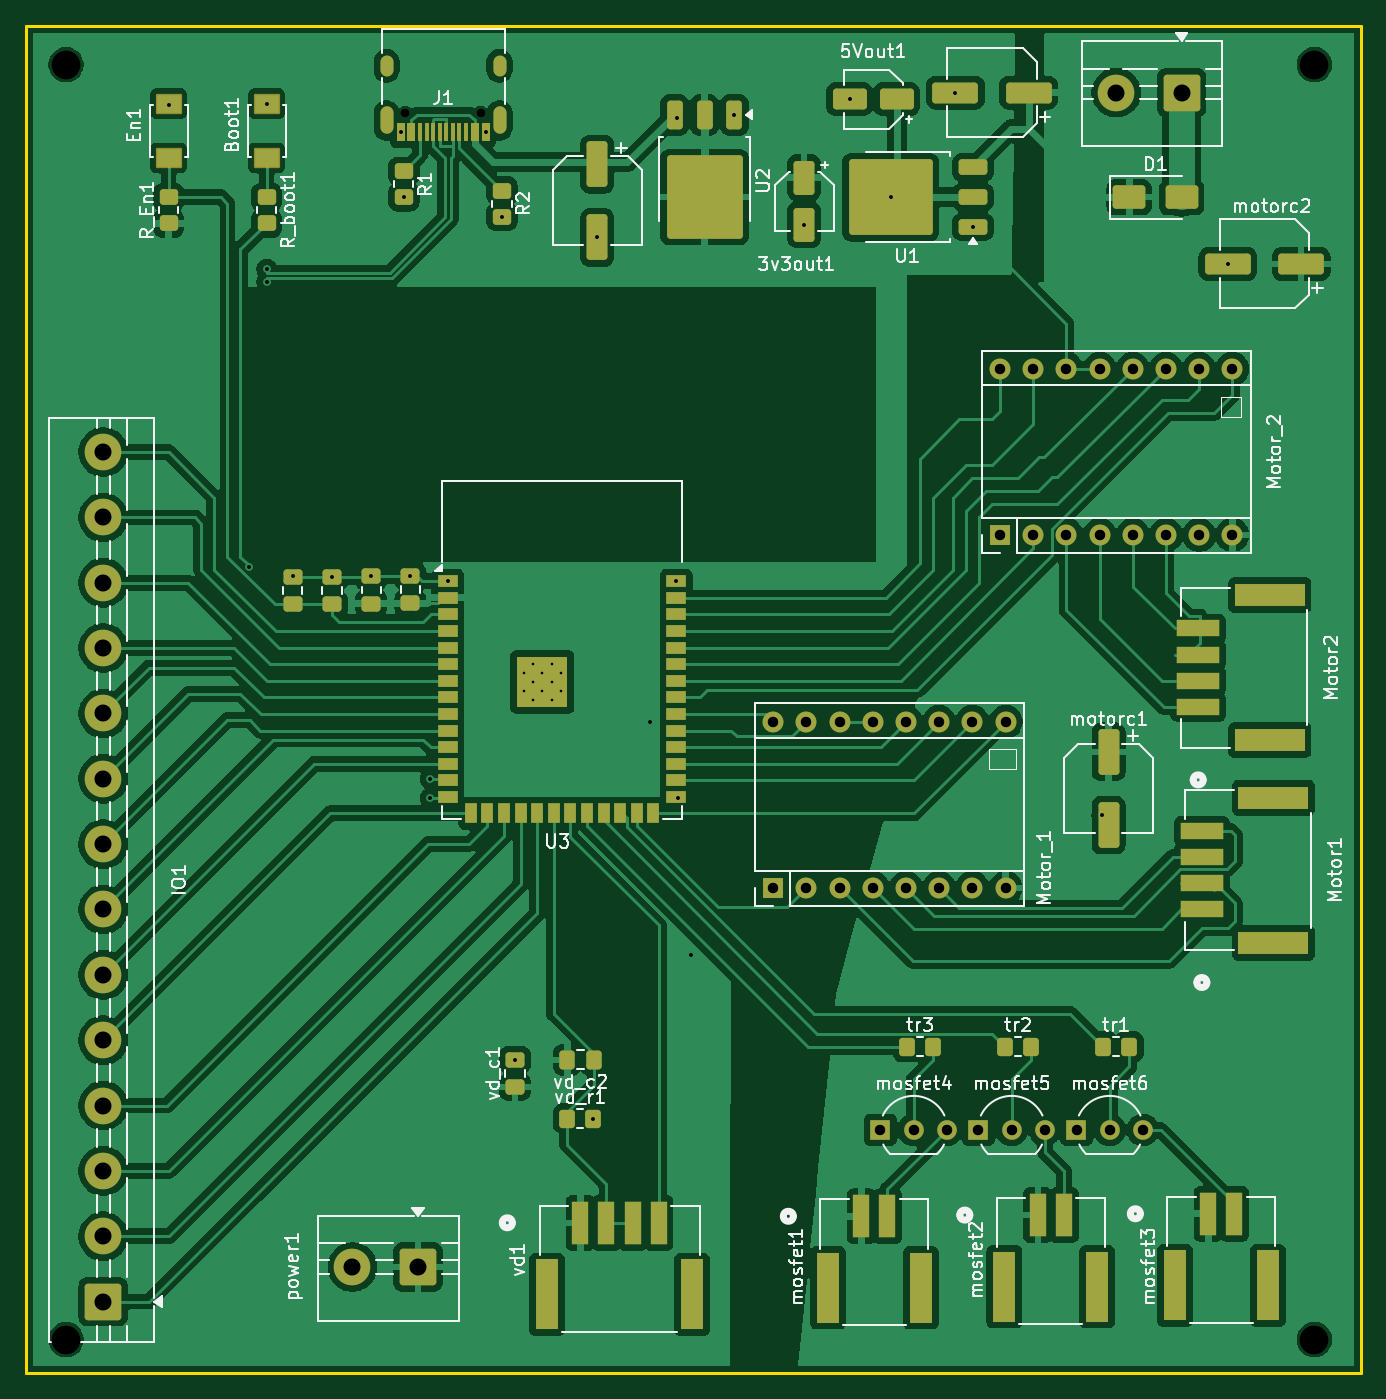
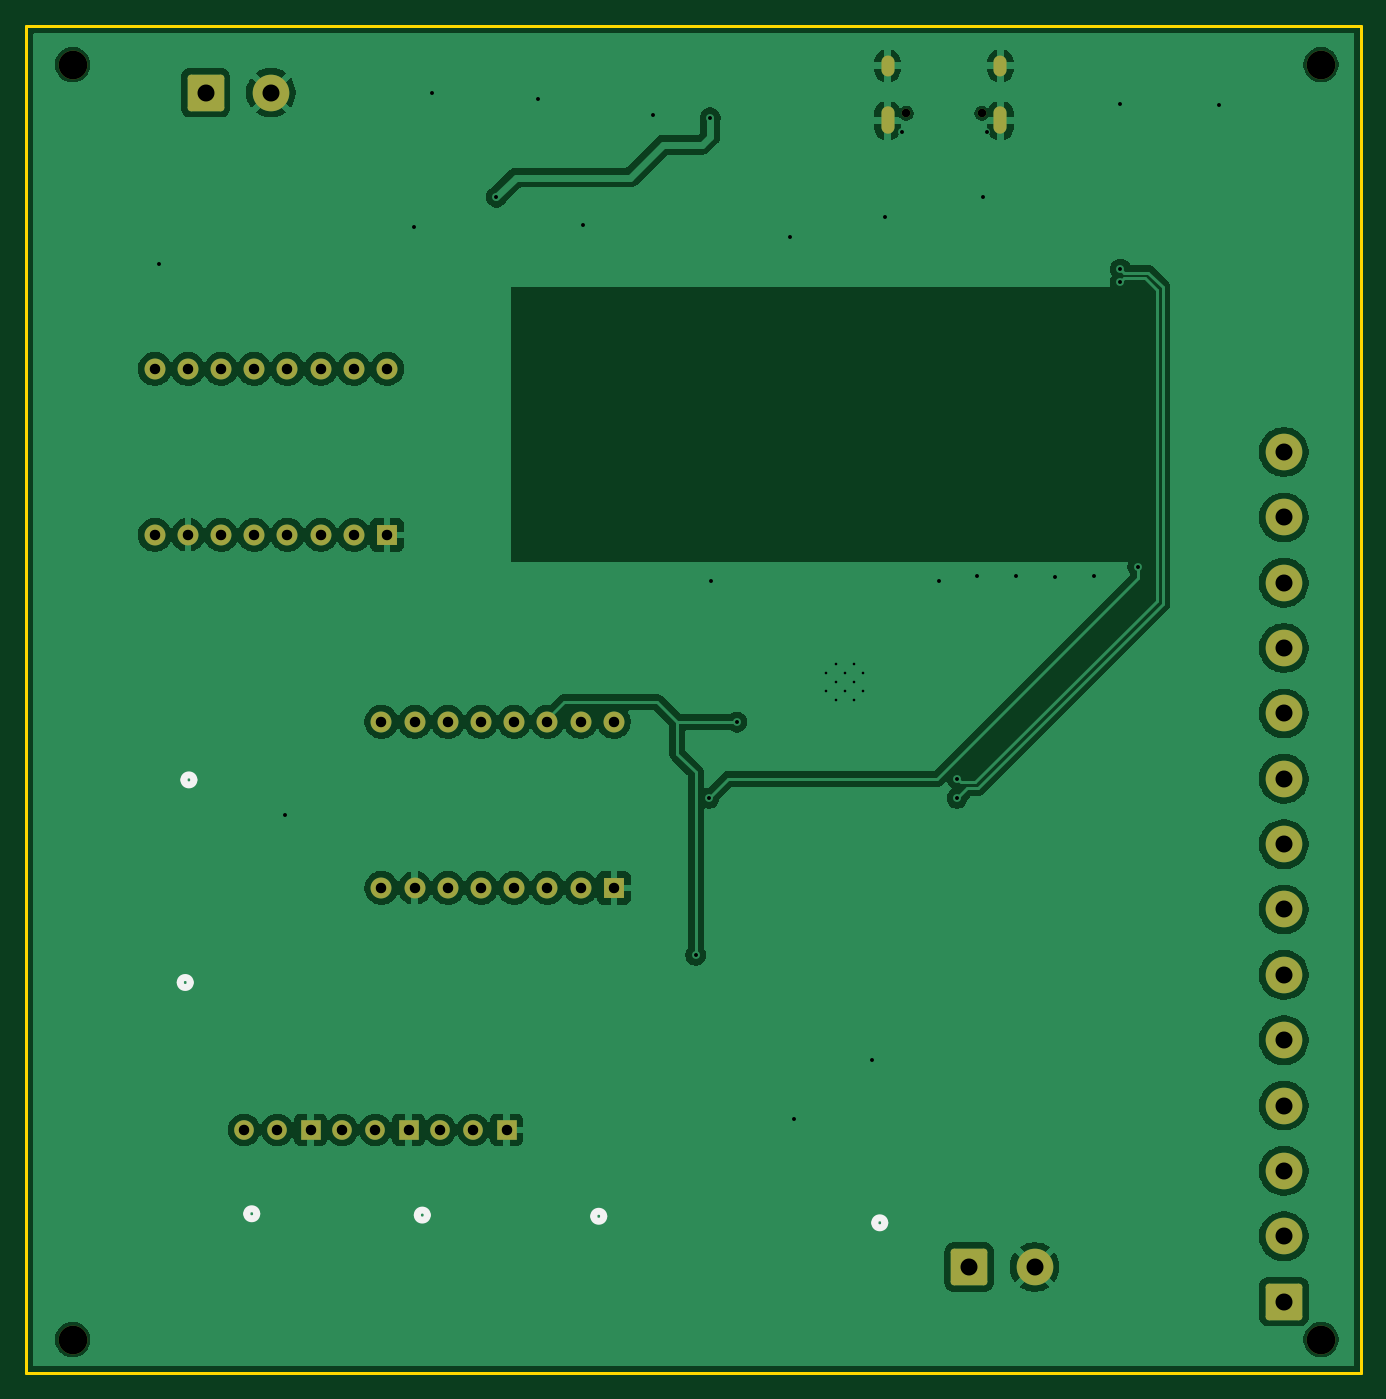
Circuit board: 11 layer files. Board 102.1 x 103.0 mm.
- bottom_copper: V67_cycletron-CuBottom.gbr (138158 bytes)
- top_copper: V67_cycletron-CuTop.gbr (227813 bytes)
- outline: V67_cycletron-EdgeCuts.gbr (613 bytes)
- bottom_mask: V67_cycletron-MaskBottom.gbr (3531 bytes)
- top_mask: V67_cycletron-MaskTop.gbr (9854 bytes)
- drill: V67_cycletron-NPTH.drl (473 bytes)
- drill: V67_cycletron-PTH.drl (2358 bytes)
- paste: V67_cycletron-PasteBottom.gbr (456 bytes)
- paste: V67_cycletron-PasteTop.gbr (7535 bytes)
- bottom_silk: V67_cycletron-SilkBottom.gbr (4571 bytes)
- top_silk: V67_cycletron-SilkTop.gbr (101984 bytes)

=== bottom_copper: V67_cycletron-CuBottom.gbr (138158 bytes, source omitted) ===
=== top_copper: V67_cycletron-CuTop.gbr (227813 bytes, source omitted) ===
=== outline: V67_cycletron-EdgeCuts.gbr ===
%TF.GenerationSoftware,KiCad,Pcbnew,9.0.1*%
%TF.CreationDate,2026-04-07T10:04:38-07:00*%
%TF.ProjectId,V67_cycletron,5636375f-6379-4636-9c65-74726f6e2e6b,rev?*%
%TF.SameCoordinates,Original*%
%TF.FileFunction,Profile,NP*%
%FSLAX46Y46*%
G04 Gerber Fmt 4.6, Leading zero omitted, Abs format (unit mm)*
G04 Created by KiCad (PCBNEW 9.0.1) date 2026-04-07 10:04:38*
%MOMM*%
%LPD*%
G01*
G04 APERTURE LIST*
%TA.AperFunction,Profile*%
%ADD10C,0.200000*%
%TD*%
G04 APERTURE END LIST*
D10*
X102108000Y-20412000D02*
X204216000Y-20412000D01*
X204216000Y-123444000D01*
X102108000Y-123444000D01*
X102108000Y-20412000D01*
M02*

=== bottom_mask: V67_cycletron-MaskBottom.gbr ===
%TF.GenerationSoftware,KiCad,Pcbnew,9.0.1*%
%TF.CreationDate,2026-04-07T10:04:38-07:00*%
%TF.ProjectId,V67_cycletron,5636375f-6379-4636-9c65-74726f6e2e6b,rev?*%
%TF.SameCoordinates,Original*%
%TF.FileFunction,Soldermask,Bot*%
%TF.FilePolarity,Negative*%
%FSLAX46Y46*%
G04 Gerber Fmt 4.6, Leading zero omitted, Abs format (unit mm)*
G04 Created by KiCad (PCBNEW 9.0.1) date 2026-04-07 10:04:38*
%MOMM*%
%LPD*%
G01*
G04 APERTURE LIST*
G04 Aperture macros list*
%AMRoundRect*
0 Rectangle with rounded corners*
0 $1 Rounding radius*
0 $2 $3 $4 $5 $6 $7 $8 $9 X,Y pos of 4 corners*
0 Add a 4 corners polygon primitive as box body*
4,1,4,$2,$3,$4,$5,$6,$7,$8,$9,$2,$3,0*
0 Add four circle primitives for the rounded corners*
1,1,$1+$1,$2,$3*
1,1,$1+$1,$4,$5*
1,1,$1+$1,$6,$7*
1,1,$1+$1,$8,$9*
0 Add four rect primitives between the rounded corners*
20,1,$1+$1,$2,$3,$4,$5,0*
20,1,$1+$1,$4,$5,$6,$7,0*
20,1,$1+$1,$6,$7,$8,$9,0*
20,1,$1+$1,$8,$9,$2,$3,0*%
G04 Aperture macros list end*
%ADD10C,2.200000*%
%ADD11R,1.600000X1.600000*%
%ADD12O,1.600000X1.600000*%
%ADD13RoundRect,0.250001X1.149999X1.149999X-1.149999X1.149999X-1.149999X-1.149999X1.149999X-1.149999X0*%
%ADD14C,2.800000*%
%ADD15C,0.650000*%
%ADD16O,1.000000X2.100000*%
%ADD17O,1.000000X1.600000*%
%ADD18R,1.500000X1.500000*%
%ADD19C,1.500000*%
%ADD20RoundRect,0.250001X1.149999X-1.149999X1.149999X1.149999X-1.149999X1.149999X-1.149999X-1.149999X0*%
G04 APERTURE END LIST*
D10*
%TO.C,*%
X105156000Y-120904000D03*
%TD*%
%TO.C,*%
X200660000Y-120904000D03*
%TD*%
%TO.C,*%
X105156000Y-23368000D03*
%TD*%
%TO.C,*%
X200660000Y-23368000D03*
%TD*%
D11*
%TO.C,Motor_2*%
X176610000Y-59340000D03*
D12*
X179150000Y-59340000D03*
X181690000Y-59340000D03*
X184230000Y-59340000D03*
X186770000Y-59340000D03*
X189310000Y-59340000D03*
X191850000Y-59340000D03*
X194390000Y-59340000D03*
X194390000Y-46640000D03*
X191850000Y-46640000D03*
X189310000Y-46640000D03*
X186770000Y-46640000D03*
X184230000Y-46640000D03*
X181690000Y-46640000D03*
X179150000Y-46640000D03*
X176610000Y-46640000D03*
%TD*%
D13*
%TO.C,input1*%
X190500000Y-25500000D03*
D14*
X185500000Y-25500000D03*
%TD*%
D15*
%TO.C,J1*%
X136890000Y-27100000D03*
X131110000Y-27100000D03*
D16*
X138320000Y-27630000D03*
D17*
X138320000Y-23450000D03*
D16*
X129680000Y-27630000D03*
D17*
X129680000Y-23450000D03*
%TD*%
D18*
%TO.C,mosfet4*%
X167460000Y-104860000D03*
D19*
X170000000Y-104860000D03*
X172540000Y-104860000D03*
%TD*%
D11*
%TO.C,Motor_1*%
X159258000Y-86340000D03*
D12*
X161798000Y-86340000D03*
X164338000Y-86340000D03*
X166878000Y-86340000D03*
X169418000Y-86340000D03*
X171958000Y-86340000D03*
X174498000Y-86340000D03*
X177038000Y-86340000D03*
X177038000Y-73640000D03*
X174498000Y-73640000D03*
X171958000Y-73640000D03*
X169418000Y-73640000D03*
X166878000Y-73640000D03*
X164338000Y-73640000D03*
X161798000Y-73640000D03*
X159258000Y-73640000D03*
%TD*%
D20*
%TO.C,IO1*%
X108000000Y-118000000D03*
D14*
X108000000Y-113000000D03*
X108000000Y-108000000D03*
X108000000Y-103000000D03*
X108000000Y-98000000D03*
X108000000Y-93000000D03*
X108000000Y-88000000D03*
X108000000Y-83000000D03*
X108000000Y-78000000D03*
X108000000Y-73000000D03*
X108000000Y-68000000D03*
X108000000Y-63000000D03*
X108000000Y-58000000D03*
X108000000Y-53000000D03*
%TD*%
D13*
%TO.C,power1*%
X132068100Y-115353700D03*
D14*
X127068100Y-115353700D03*
%TD*%
D18*
%TO.C,mosfet5*%
X174960000Y-104860000D03*
D19*
X177500000Y-104860000D03*
X180040000Y-104860000D03*
%TD*%
D18*
%TO.C,mosfet6*%
X182460000Y-104860000D03*
D19*
X185000000Y-104860000D03*
X187540000Y-104860000D03*
%TD*%
M02*

=== top_mask: V67_cycletron-MaskTop.gbr (9854 bytes, source omitted) ===
=== drill: V67_cycletron-NPTH.drl ===
M48
; DRILL file {KiCad 9.0.1} date 2026-04-07T10:04:38-0700
; FORMAT={-:-/ absolute / inch / decimal}
; #@! TF.CreationDate,2026-04-07T10:04:38-07:00
; #@! TF.GenerationSoftware,Kicad,Pcbnew,9.0.1
; #@! TF.FileFunction,NonPlated,1,2,NPTH
FMAT,2
INCH
; #@! TA.AperFunction,NonPlated,NPTH,ComponentDrill
T1C0.0256
; #@! TA.AperFunction,NonPlated,NPTH,ComponentDrill
T2C0.0866
%
G90
G05
T1
X5.1618Y-1.0669
X5.3894Y-1.0669
T2
X4.14Y-0.92
X4.14Y-4.76
X7.9Y-0.92
X7.9Y-4.76
M30

=== drill: V67_cycletron-PTH.drl ===
M48
; DRILL file {KiCad 9.0.1} date 2026-04-07T10:04:38-0700
; FORMAT={-:-/ absolute / inch / decimal}
; #@! TF.CreationDate,2026-04-07T10:04:38-07:00
; #@! TF.GenerationSoftware,Kicad,Pcbnew,9.0.1
; #@! TF.FileFunction,Plated,1,2,PTH
FMAT,2
INCH
; #@! TA.AperFunction,Plated,PTH,ComponentDrill
T1C0.0079
; #@! TA.AperFunction,Plated,PTH,ViaDrill
T2C0.0118
; #@! TA.AperFunction,Plated,PTH,ComponentDrill
T3C0.0236
; #@! TA.AperFunction,Plated,PTH,ComponentDrill
T4C0.0315
; #@! TA.AperFunction,Plated,PTH,ComponentDrill
T5C0.0512
%
G90
G05
T1
X5.5197Y-2.752
X5.5197Y-2.8071
X5.5472Y-2.7244
X5.5472Y-2.7795
X5.5472Y-2.8346
X5.5748Y-2.752
X5.5748Y-2.8071
X5.6024Y-2.7244
X5.6024Y-2.7795
X5.6024Y-2.8346
X5.6299Y-2.752
X5.6299Y-2.8071
T2
X4.4488Y-1.0404
X4.6919Y-2.4341
X4.7441Y-1.0374
X4.7441Y-1.5354
X4.7441Y-1.5748
X4.8228Y-2.4606
X4.9409Y-2.4636
X5.0591Y-2.4613
X5.1476Y-1.1238
X5.1575Y-1.3189
X5.1772Y-2.4606
X5.2362Y-3.0709
X5.2362Y-3.1299
X5.2894Y-2.4756
X5.4035Y-1.1238
X5.4528Y-1.378
X5.4921Y-3.9173
X5.7283Y-4.0945
X5.74Y-1.44
X5.9Y-2.9
X5.9783Y-2.4756
X5.98Y-1.08
X5.9843Y-3.1299
X6.0236Y-3.6024
X6.1528Y-1.0709
X6.3632Y-1.4018
X6.47Y-2.8992
X6.5Y-1.0236
X6.6236Y-1.3189
X6.8189Y-1.0039
X6.87Y-3.3992
X6.8717Y-1.4087
X7.26Y-3.1805
X7.6395Y-1.52
T4
X6.27Y-2.8992
X6.27Y-3.3992
X6.37Y-2.8992
X6.37Y-3.3992
X6.47Y-2.8992
X6.47Y-3.3992
X6.57Y-2.8992
X6.57Y-3.3992
X6.5929Y-4.1283
X6.67Y-2.8992
X6.67Y-3.3992
X6.6929Y-4.1283
X6.77Y-2.8992
X6.77Y-3.3992
X6.7929Y-4.1283
X6.87Y-2.8992
X6.87Y-3.3992
X6.8882Y-4.1283
X6.9531Y-1.8362
X6.9531Y-2.3362
X6.97Y-2.8992
X6.97Y-3.3992
X6.9882Y-4.1283
X7.0531Y-1.8362
X7.0531Y-2.3362
X7.0882Y-4.1283
X7.1531Y-1.8362
X7.1531Y-2.3362
X7.1835Y-4.1283
X7.2531Y-1.8362
X7.2531Y-2.3362
X7.2835Y-4.1283
X7.3531Y-1.8362
X7.3531Y-2.3362
X7.3835Y-4.1283
X7.4531Y-1.8362
X7.4531Y-2.3362
X7.5531Y-1.8362
X7.5531Y-2.3362
X7.6531Y-1.8362
X7.6531Y-2.3362
T5
X4.252Y-2.0866
X4.252Y-2.2835
X4.252Y-2.4803
X4.252Y-2.6772
X4.252Y-2.874
X4.252Y-3.0709
X4.252Y-3.2677
X4.252Y-3.4646
X4.252Y-3.6614
X4.252Y-3.8583
X4.252Y-4.0551
X4.252Y-4.252
X4.252Y-4.4488
X4.252Y-4.6457
X5.0027Y-4.5415
X5.1995Y-4.5415
X7.3031Y-1.0039
X7.5Y-1.0039
T3
G00X5.1055Y-0.935
M15
G01X5.1055Y-0.9114
M16
G05
G00X5.1055Y-1.1094
M15
G01X5.1055Y-1.0661
M16
G05
G00X5.4457Y-0.935
M15
G01X5.4457Y-0.9114
M16
G05
G00X5.4457Y-1.1094
M15
G01X5.4457Y-1.0661
M16
G05
M30

=== paste: V67_cycletron-PasteBottom.gbr ===
%TF.GenerationSoftware,KiCad,Pcbnew,9.0.1*%
%TF.CreationDate,2026-04-07T10:04:38-07:00*%
%TF.ProjectId,V67_cycletron,5636375f-6379-4636-9c65-74726f6e2e6b,rev?*%
%TF.SameCoordinates,Original*%
%TF.FileFunction,Paste,Bot*%
%TF.FilePolarity,Positive*%
%FSLAX46Y46*%
G04 Gerber Fmt 4.6, Leading zero omitted, Abs format (unit mm)*
G04 Created by KiCad (PCBNEW 9.0.1) date 2026-04-07 10:04:38*
%MOMM*%
%LPD*%
G01*
G04 APERTURE LIST*
G04 APERTURE END LIST*
M02*

=== paste: V67_cycletron-PasteTop.gbr (7535 bytes, source omitted) ===
=== bottom_silk: V67_cycletron-SilkBottom.gbr ===
%TF.GenerationSoftware,KiCad,Pcbnew,9.0.1*%
%TF.CreationDate,2026-04-07T10:04:38-07:00*%
%TF.ProjectId,V67_cycletron,5636375f-6379-4636-9c65-74726f6e2e6b,rev?*%
%TF.SameCoordinates,Original*%
%TF.FileFunction,Legend,Bot*%
%TF.FilePolarity,Positive*%
%FSLAX46Y46*%
G04 Gerber Fmt 4.6, Leading zero omitted, Abs format (unit mm)*
G04 Created by KiCad (PCBNEW 9.0.1) date 2026-04-07 10:04:38*
%MOMM*%
%LPD*%
G01*
G04 APERTURE LIST*
G04 Aperture macros list*
%AMRoundRect*
0 Rectangle with rounded corners*
0 $1 Rounding radius*
0 $2 $3 $4 $5 $6 $7 $8 $9 X,Y pos of 4 corners*
0 Add a 4 corners polygon primitive as box body*
4,1,4,$2,$3,$4,$5,$6,$7,$8,$9,$2,$3,0*
0 Add four circle primitives for the rounded corners*
1,1,$1+$1,$2,$3*
1,1,$1+$1,$4,$5*
1,1,$1+$1,$6,$7*
1,1,$1+$1,$8,$9*
0 Add four rect primitives between the rounded corners*
20,1,$1+$1,$2,$3,$4,$5,0*
20,1,$1+$1,$4,$5,$6,$7,0*
20,1,$1+$1,$6,$7,$8,$9,0*
20,1,$1+$1,$8,$9,$2,$3,0*%
G04 Aperture macros list end*
%ADD10C,0.508000*%
%ADD11C,2.200000*%
%ADD12R,1.600000X1.600000*%
%ADD13O,1.600000X1.600000*%
%ADD14RoundRect,0.250001X1.149999X1.149999X-1.149999X1.149999X-1.149999X-1.149999X1.149999X-1.149999X0*%
%ADD15C,2.800000*%
%ADD16C,0.650000*%
%ADD17O,1.000000X2.100000*%
%ADD18O,1.000000X1.600000*%
%ADD19R,1.500000X1.500000*%
%ADD20C,1.500000*%
%ADD21RoundRect,0.250001X1.149999X-1.149999X1.149999X1.149999X-1.149999X1.149999X-1.149999X-1.149999X0*%
G04 APERTURE END LIST*
D10*
%TO.C,Motor2*%
X192151800Y-78085299D02*
G75*
G02*
X191389800Y-78085299I-381000J0D01*
G01*
X191389800Y-78085299D02*
G75*
G02*
X192151800Y-78085299I381000J0D01*
G01*
%TO.C,mosfet2*%
X174295700Y-111380000D02*
G75*
G02*
X173533700Y-111380000I-381000J0D01*
G01*
X173533700Y-111380000D02*
G75*
G02*
X174295700Y-111380000I381000J0D01*
G01*
%TO.C,vd1*%
X139295701Y-111971000D02*
G75*
G02*
X138533701Y-111971000I-381000J0D01*
G01*
X138533701Y-111971000D02*
G75*
G02*
X139295701Y-111971000I381000J0D01*
G01*
%TO.C,mosfet3*%
X187343700Y-111279000D02*
G75*
G02*
X186581700Y-111279000I-381000J0D01*
G01*
X186581700Y-111279000D02*
G75*
G02*
X187343700Y-111279000I381000J0D01*
G01*
%TO.C,mosfet1*%
X160795700Y-111471000D02*
G75*
G02*
X160033700Y-111471000I-381000J0D01*
G01*
X160033700Y-111471000D02*
G75*
G02*
X160795700Y-111471000I381000J0D01*
G01*
%TO.C,Motor1*%
X192432000Y-93585299D02*
G75*
G02*
X191670000Y-93585299I-381000J0D01*
G01*
X191670000Y-93585299D02*
G75*
G02*
X192432000Y-93585299I381000J0D01*
G01*
%TD*%
%LPC*%
D11*
%TO.C,*%
X105156000Y-120904000D03*
%TD*%
%TO.C,*%
X200660000Y-120904000D03*
%TD*%
%TO.C,*%
X105156000Y-23368000D03*
%TD*%
%TO.C,*%
X200660000Y-23368000D03*
%TD*%
D12*
%TO.C,Motor_2*%
X176610000Y-59340000D03*
D13*
X179150000Y-59340000D03*
X181690000Y-59340000D03*
X184230000Y-59340000D03*
X186770000Y-59340000D03*
X189310000Y-59340000D03*
X191850000Y-59340000D03*
X194390000Y-59340000D03*
X194390000Y-46640000D03*
X191850000Y-46640000D03*
X189310000Y-46640000D03*
X186770000Y-46640000D03*
X184230000Y-46640000D03*
X181690000Y-46640000D03*
X179150000Y-46640000D03*
X176610000Y-46640000D03*
%TD*%
D14*
%TO.C,input1*%
X190500000Y-25500000D03*
D15*
X185500000Y-25500000D03*
%TD*%
D16*
%TO.C,J1*%
X136890000Y-27100000D03*
X131110000Y-27100000D03*
D17*
X138320000Y-27630000D03*
D18*
X138320000Y-23450000D03*
D17*
X129680000Y-27630000D03*
D18*
X129680000Y-23450000D03*
%TD*%
D19*
%TO.C,mosfet4*%
X167460000Y-104860000D03*
D20*
X170000000Y-104860000D03*
X172540000Y-104860000D03*
%TD*%
D12*
%TO.C,Motor_1*%
X159258000Y-86340000D03*
D13*
X161798000Y-86340000D03*
X164338000Y-86340000D03*
X166878000Y-86340000D03*
X169418000Y-86340000D03*
X171958000Y-86340000D03*
X174498000Y-86340000D03*
X177038000Y-86340000D03*
X177038000Y-73640000D03*
X174498000Y-73640000D03*
X171958000Y-73640000D03*
X169418000Y-73640000D03*
X166878000Y-73640000D03*
X164338000Y-73640000D03*
X161798000Y-73640000D03*
X159258000Y-73640000D03*
%TD*%
D21*
%TO.C,IO1*%
X108000000Y-118000000D03*
D15*
X108000000Y-113000000D03*
X108000000Y-108000000D03*
X108000000Y-103000000D03*
X108000000Y-98000000D03*
X108000000Y-93000000D03*
X108000000Y-88000000D03*
X108000000Y-83000000D03*
X108000000Y-78000000D03*
X108000000Y-73000000D03*
X108000000Y-68000000D03*
X108000000Y-63000000D03*
X108000000Y-58000000D03*
X108000000Y-53000000D03*
%TD*%
D14*
%TO.C,power1*%
X132068100Y-115353700D03*
D15*
X127068100Y-115353700D03*
%TD*%
D19*
%TO.C,mosfet5*%
X174960000Y-104860000D03*
D20*
X177500000Y-104860000D03*
X180040000Y-104860000D03*
%TD*%
D19*
%TO.C,mosfet6*%
X182460000Y-104860000D03*
D20*
X185000000Y-104860000D03*
X187540000Y-104860000D03*
%TD*%
%LPD*%
M02*

=== top_silk: V67_cycletron-SilkTop.gbr (101984 bytes, source omitted) ===
